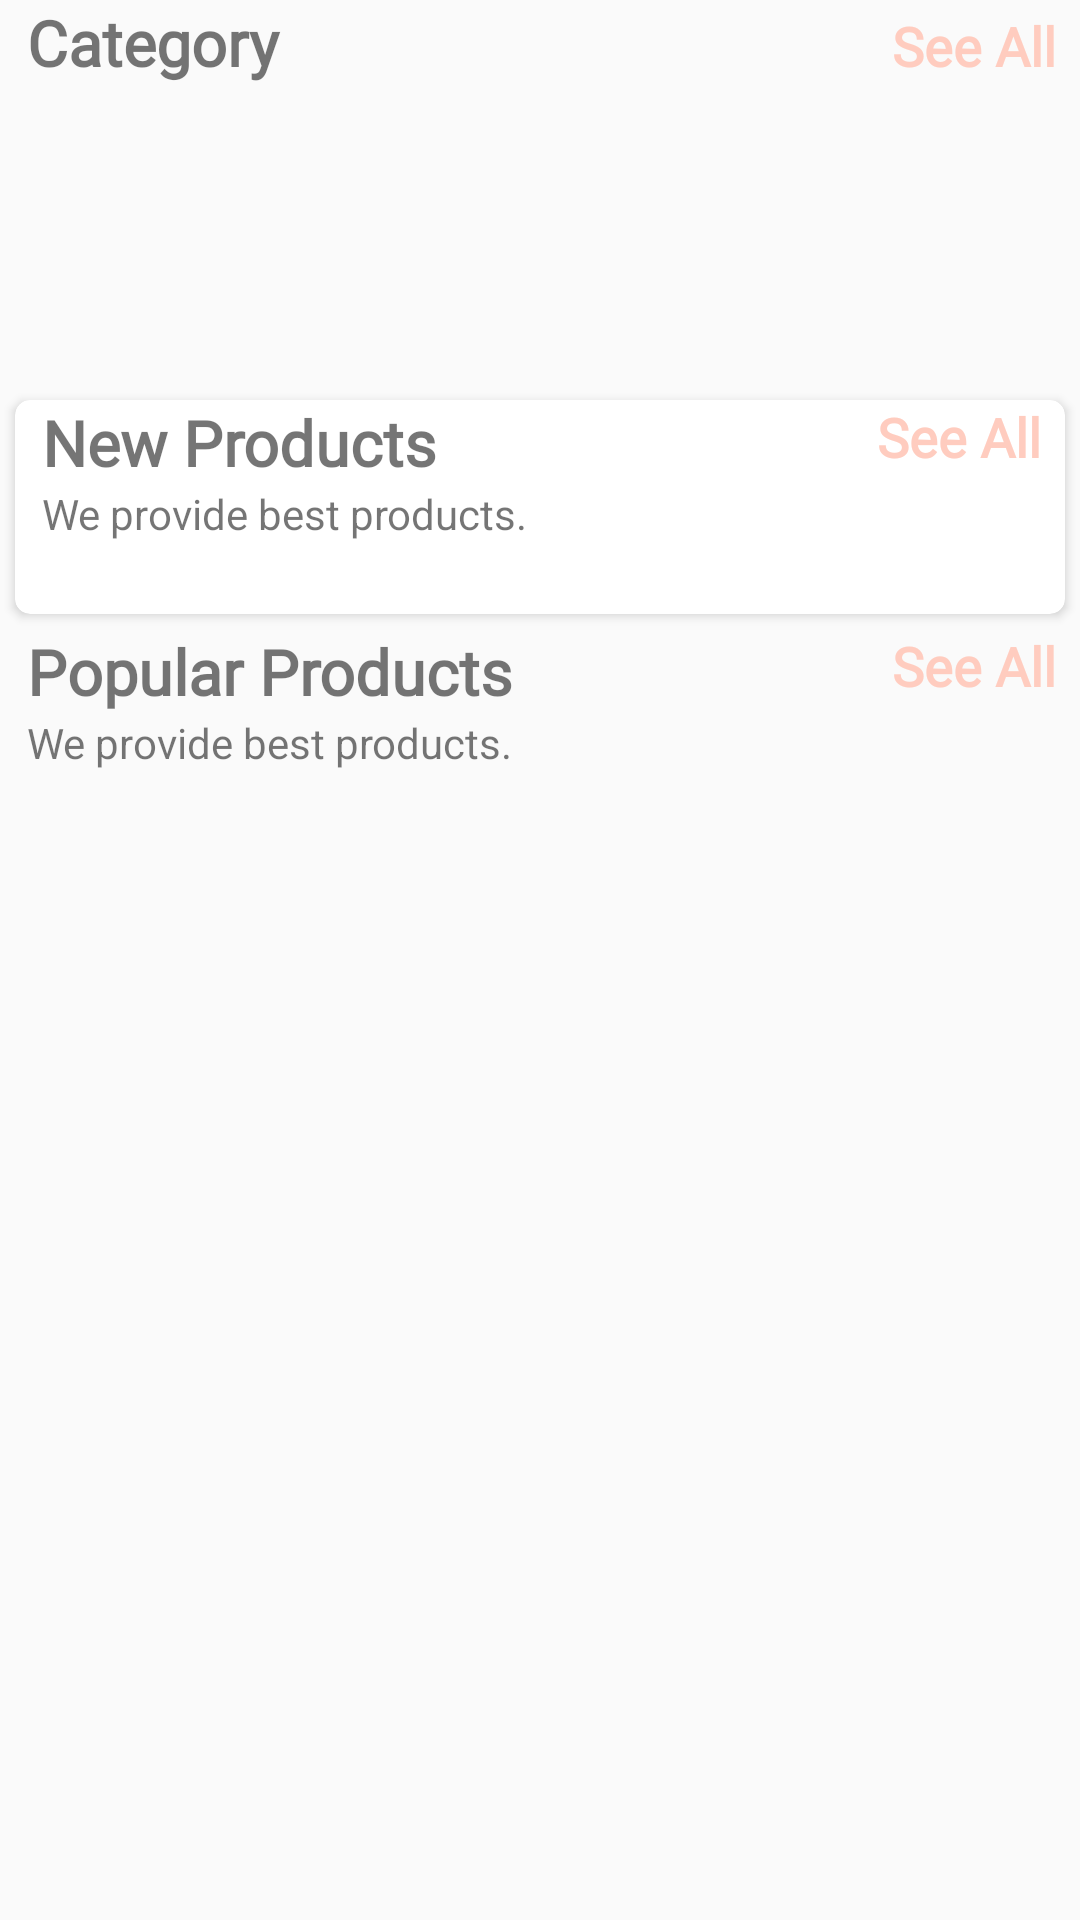

Write the Android layout XML for this screen, with the resource values it uses.
<!-- AndroidManifest.xml: application theme AppTheme -->
<!-- res/layout/fragment_home.xml -->
<?xml version="1.0" encoding="utf-8"?>
<androidx.core.widget.NestedScrollView xmlns:android="http://schemas.android.com/apk/res/android"
    xmlns:tools="http://schemas.android.com/tools"
    android:layout_width="match_parent"
    android:layout_height="match_parent"
    xmlns:app="http://schemas.android.com/apk/res-auto"
    tools:context=".fragments.HomeFragment">

    <LinearLayout
        android:id="@+id/home_layout"
        android:layout_width="match_parent"
        android:layout_height="match_parent"
        android:orientation="vertical">

        

        <LinearLayout
            android:layout_width="match_parent"
            android:layout_height="wrap_content"
            android:layout_marginLeft="9dp"
            android:orientation="horizontal"
            android:weightSum="2">

            <TextView
                android:layout_width="wrap_content"
                android:layout_height="wrap_content"
                android:layout_weight="1"
                android:fontFamily="@font/amethysta"
                android:text="Category"
                android:textSize="21sp"
                android:textStyle="bold" />

            <TextView
                android:id="@+id/category_see_all"
                android:layout_width="wrap_content"
                android:layout_height="wrap_content"
                android:layout_marginRight="8dp"
                android:layout_weight="1"
                android:fontFamily="@font/amethysta"
                android:gravity="end"
                android:text="See All"
                android:textColor="@color/pink"
                android:textSize="18sp"
                android:textStyle="bold" />

        </LinearLayout>

        <androidx.recyclerview.widget.RecyclerView
            android:id="@+id/rec_category"
            android:layout_width="wrap_content"
            android:layout_height="90dp"
            android:layout_marginLeft="9dp"
            android:layout_marginTop="10dp" />

        <androidx.cardview.widget.CardView
            android:layout_width="match_parent"
            android:layout_height="wrap_content"
            android:layout_margin="5dp"
            android:layout_marginTop="10dp"
            android:elevation="6dp"
            app:cardCornerRadius="5dp">


            <LinearLayout
                android:layout_width="match_parent"
                android:layout_height="match_parent"
                android:orientation="vertical">

                <RelativeLayout
                    android:layout_width="wrap_content"
                    android:layout_height="wrap_content">

                    <TextView
                        android:id="@+id/new_product_name"
                        android:layout_width="wrap_content"
                        android:layout_height="wrap_content"
                        android:layout_marginLeft="9dp"
                        android:fontFamily="@font/amethysta"
                        android:text="New Products"
                        android:textSize="21sp"
                        android:textStyle="bold" />

                    <TextView
                        android:layout_width="wrap_content"
                        android:layout_height="wrap_content"
                        android:layout_below="@+id/new_product_name"
                        android:layout_marginLeft="9dp"
                        android:text="We provide best products." />

                    <TextView
                        android:id="@+id/newProducts_see_all"
                        android:layout_width="wrap_content"
                        android:layout_height="wrap_content"
                        android:layout_alignParentEnd="true"
                        android:layout_marginRight="8dp"
                        android:fontFamily="@font/amethysta"
                        android:text="See All"
                        android:textColor="@color/pink"
                        android:textSize="18sp"
                        android:textStyle="bold" />
                </RelativeLayout>

                <androidx.recyclerview.widget.RecyclerView
                    android:id="@+id/new_product_rec"
                    android:layout_width="wrap_content"
                    android:layout_height="wrap_content"
                    android:layout_margin="7dp"
                    android:layout_marginTop="6dp"
                    android:padding="5dp" />
            </LinearLayout>

        </androidx.cardview.widget.CardView>

        <LinearLayout
            android:layout_width="match_parent"
            android:layout_height="match_parent"
            android:orientation="vertical">

            <RelativeLayout
                android:layout_width="wrap_content"
                android:layout_height="wrap_content">

                <TextView
                    android:id="@+id/popular_products"
                    android:layout_width="wrap_content"
                    android:layout_height="wrap_content"
                    android:layout_marginLeft="9dp"
                    android:fontFamily="@font/amethysta"
                    android:text="Popular Products"
                    android:textSize="21sp"
                    android:textStyle="bold" />

                <TextView
                    android:layout_width="wrap_content"
                    android:layout_height="wrap_content"
                    android:layout_below="@+id/popular_products"
                    android:layout_marginLeft="9dp"
                    android:text="We provide best products." />

                <TextView
                    android:id="@+id/popular_see_all"
                    android:layout_width="wrap_content"
                    android:layout_height="wrap_content"
                    android:layout_alignParentEnd="true"
                    android:layout_marginRight="8dp"
                    android:fontFamily="@font/amethysta"
                    android:text="See All"
                    android:textColor="@color/pink"
                    android:textSize="18sp"
                    android:textStyle="bold" />
            </RelativeLayout>

            <androidx.recyclerview.widget.RecyclerView
                android:id="@+id/popular_rec"
                android:layout_width="wrap_content"
                android:layout_height="wrap_content"
                android:layout_gravity="center"
                android:layout_margin="7dp"
                android:layout_marginTop="6dp"
                android:padding="5dp" />
        </LinearLayout>

    </LinearLayout>


</androidx.core.widget.NestedScrollView>
<!-- resources referenced by this layout -->
<resources>
  <color name="pink">#ffccbf</color>
  <style name="AppTheme" parent="Theme.AppCompat.Light.DarkActionBar">
          
          <item name="colorPrimary">@color/blue</item>
          
  
      </style>
  <color name="blue">#00f0ff</color>
</resources>
